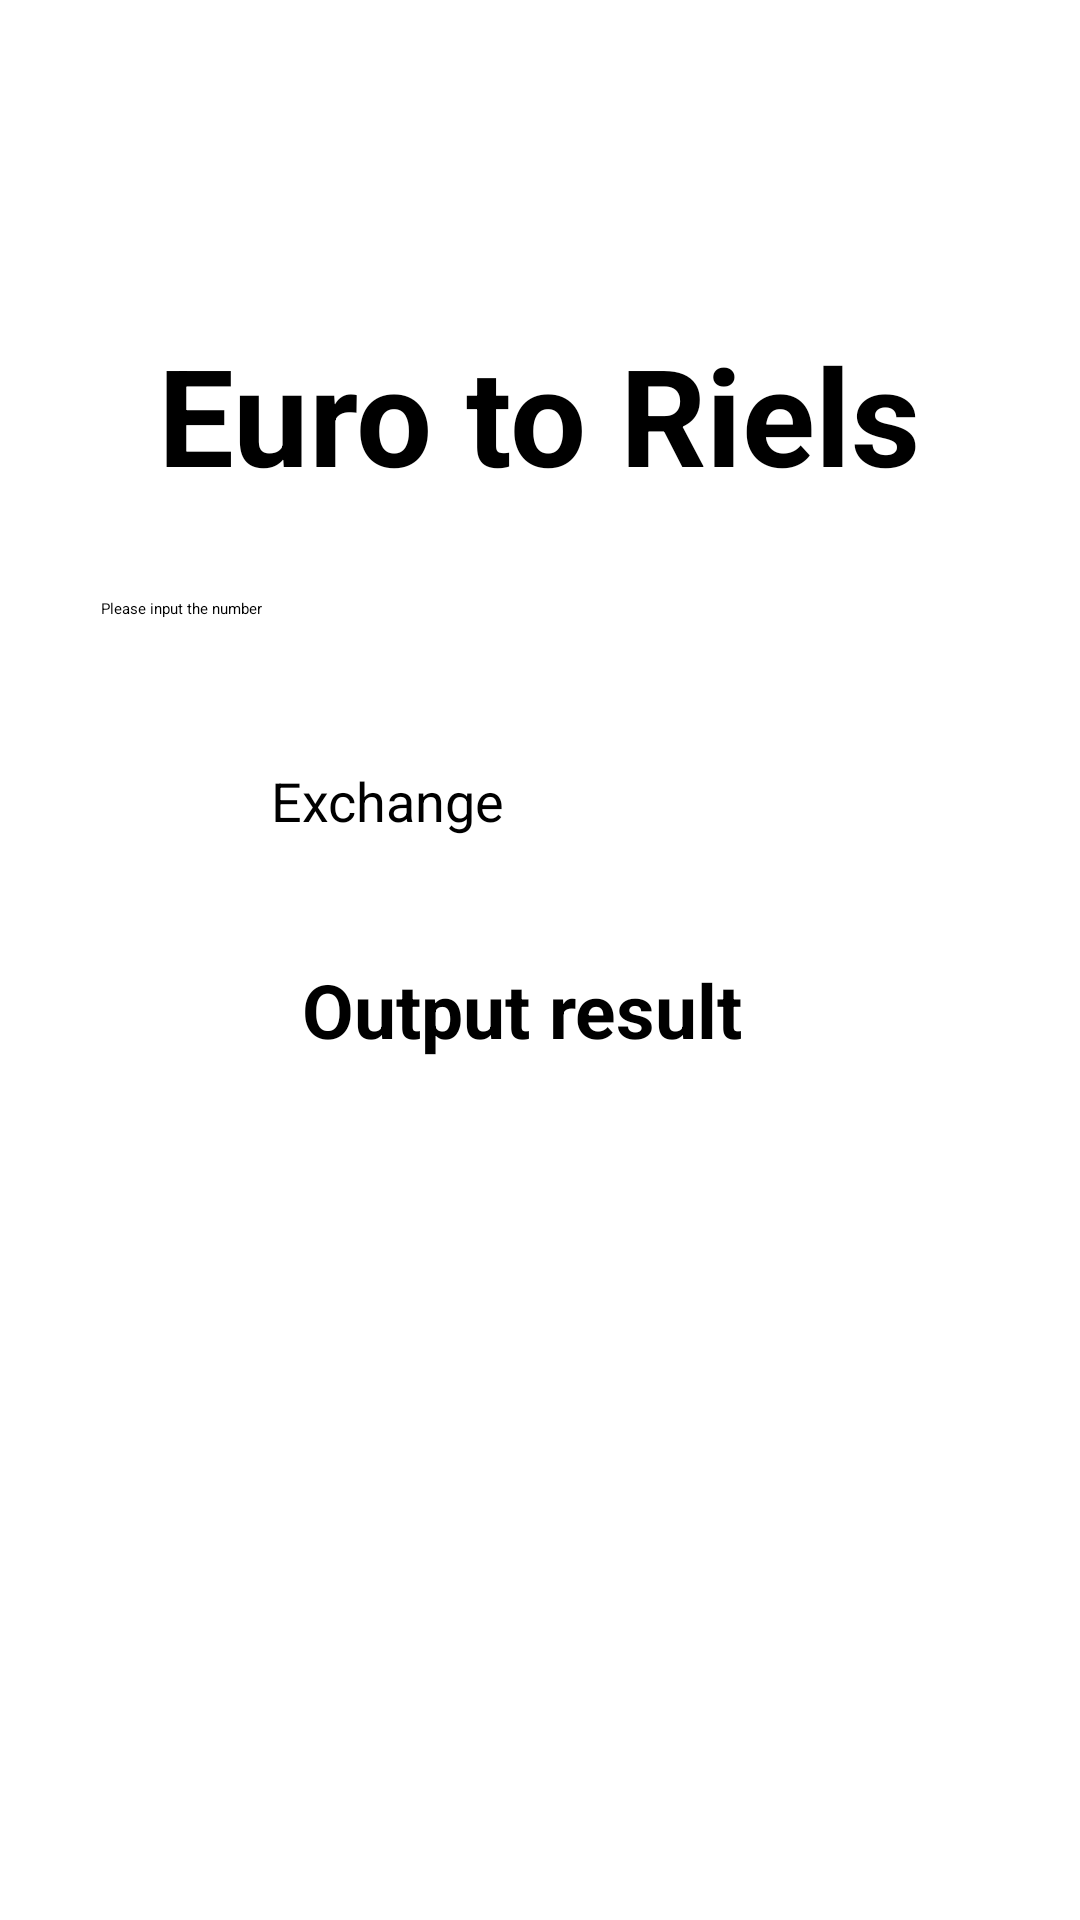

Here is an Android app screen rendered from its layout file. Give the layout XML and the strings, colors and styles it references.
<!-- AndroidManifest.xml: application theme Theme.MyApplication -->
<!-- res/layout/activity_main5.xml -->
<?xml version="1.0" encoding="utf-8"?>
<androidx.constraintlayout.widget.ConstraintLayout xmlns:android="http://schemas.android.com/apk/res/android"
    xmlns:app="http://schemas.android.com/apk/res-auto"
    xmlns:tools="http://schemas.android.com/tools"
    android:layout_width="match_parent"
    android:layout_height="match_parent"
    tools:context=".MainActivity5">

    <TextView
        android:id="@+id/textView4"
        android:layout_width="328dp"
        android:layout_height="60dp"
        android:textAlignment="center"
        android:text="@string/euro_to_riels"
        android:textSize="45sp"
        android:textStyle="bold"
        app:layout_constraintBottom_toBottomOf="parent"
        app:layout_constraintEnd_toEndOf="parent"
        app:layout_constraintHorizontal_bias="0.493"
        app:layout_constraintStart_toStartOf="parent"
        app:layout_constraintTop_toTopOf="parent"
        app:layout_constraintVertical_bias="0.186" />

    <EditText
        android:id="@+id/editTextText3"
        android:layout_width="292dp"
        android:layout_height="49dp"
        android:ems="10"
        android:inputType="number"
        android:hint="Please input the number"
        app:layout_constraintBottom_toBottomOf="parent"
        app:layout_constraintEnd_toEndOf="parent"
        app:layout_constraintHorizontal_bias="0.495"
        app:layout_constraintStart_toStartOf="parent"
        app:layout_constraintTop_toTopOf="parent"
        app:layout_constraintVertical_bias="0.337"
        tools:ignore="MissingConstraints"
        android:autofillHints="Please input the number" />

    <Button
        android:id="@+id/button3"
        android:layout_width="178dp"
        android:layout_height="57dp"
        android:text="Exchange"
        android:backgroundTint="@color/blue_light"
        android:textSize="18sp"
        app:layout_constraintBottom_toBottomOf="parent"
        app:layout_constraintEnd_toEndOf="parent"
        app:layout_constraintHorizontal_bias="0.497"
        app:layout_constraintStart_toStartOf="parent"
        app:layout_constraintTop_toTopOf="parent"
        app:layout_constraintVertical_bias="0.437"
        tools:ignore="MissingConstraints" />

    <TextView
        android:id="@+id/textView8"
        android:layout_width="275dp"
        android:layout_height="70dp"
        android:text="Output result"
        android:textAlignment="center"
        android:textSize="25sp"
        android:textStyle="bold"
        app:layout_constraintBottom_toBottomOf="parent"
        app:layout_constraintEnd_toEndOf="parent"
        app:layout_constraintHorizontal_bias="0.433"
        app:layout_constraintStart_toStartOf="parent"
        app:layout_constraintTop_toTopOf="parent"
        app:layout_constraintVertical_bias="0.561"
        tools:ignore="MissingConstraints" />

</androidx.constraintlayout.widget.ConstraintLayout>
<!-- resources referenced by this layout -->
<resources>
  <color name="blue_light">#2D87C0</color>
  <string name="euro_to_riels">Euro to Riels</string>
</resources>
